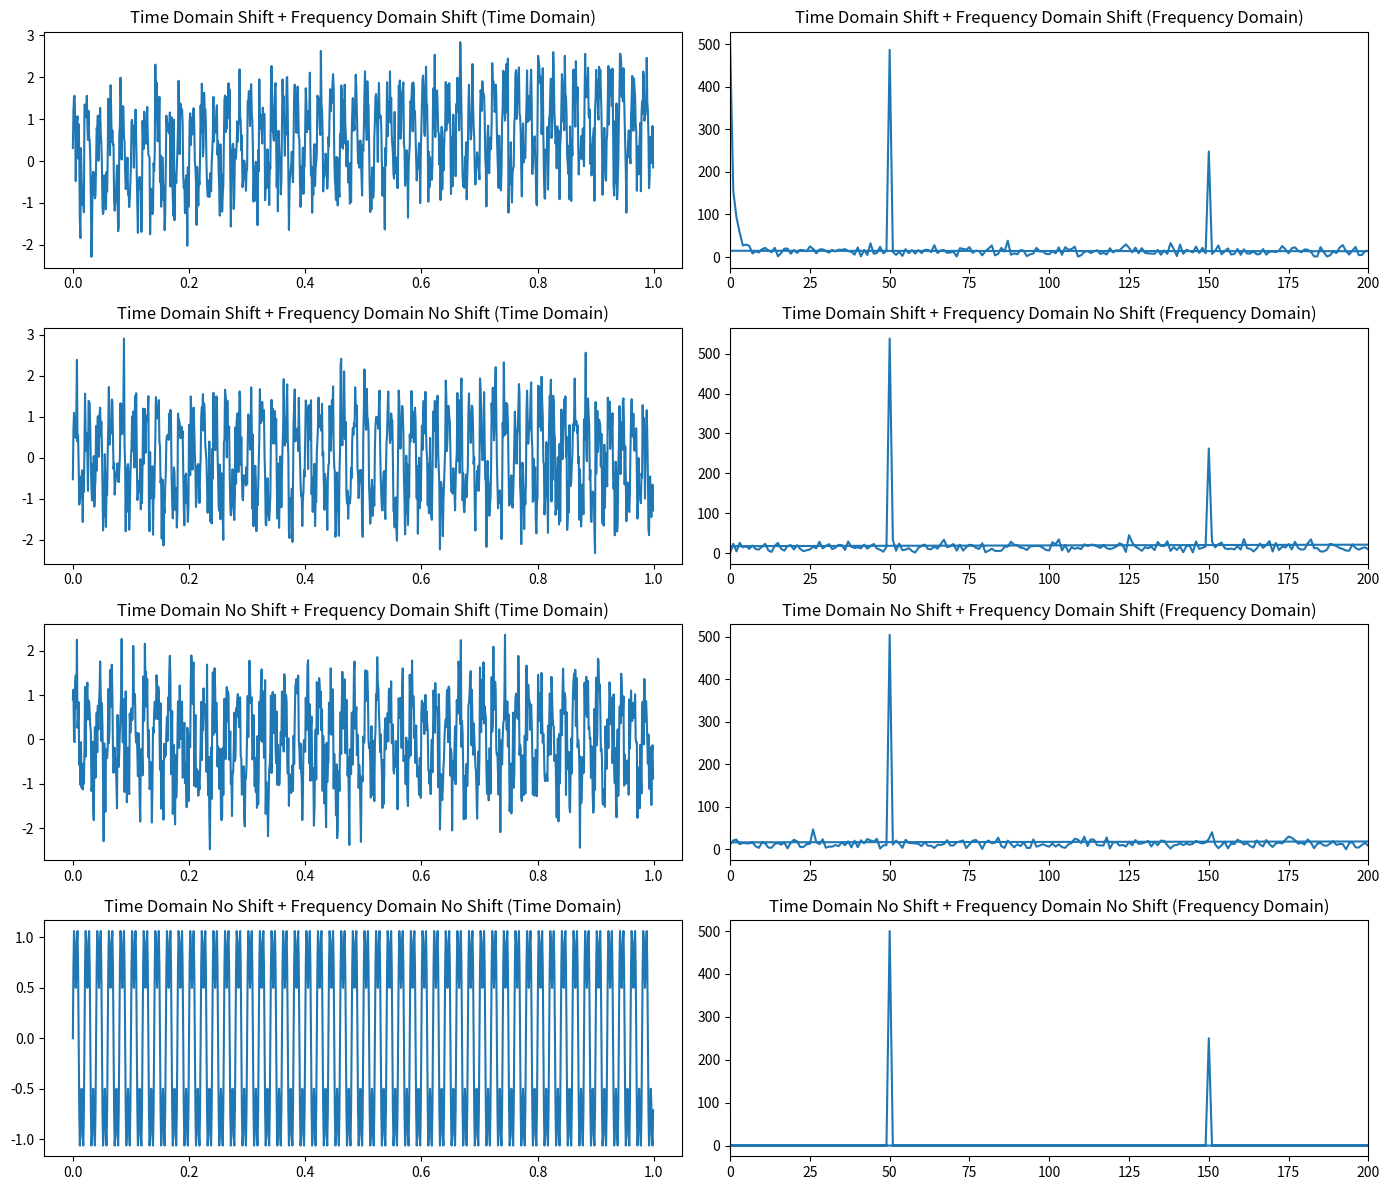

The script that saved this image:
import numpy as np
import matplotlib.pyplot as plt
from scipy.fft import fft

fs = 1000
t = np.linspace(0, 1, fs, endpoint=False)

# Time Domain Shift + Frequency Domain Shift
signal1 = np.sin(2 * np.pi * 50 * t) + 0.5 * np.sin(2 * np.pi * 150 * t) + np.random.normal(0, 0.5, len(t))
signal1 = signal1 + np.linspace(0, 1, len(t))  # Mean shift

# Time Domain Shift + Frequency Domain No Shift
signal2 = np.sin(2 * np.pi * 50 * t) + 0.5 * np.sin(2 * np.pi * 150 * t) + np.random.normal(0, 0.5, len(t))
signal2 = (signal2 - np.mean(signal2)) / np.std(signal2)  # Normalize

# Time Domain No Shift + Frequency Domain Shift
signal3 = np.sin(2 * np.pi * 50 * t) + 0.5 * np.sin(2 * np.pi * 300 * t)
signal3 += np.random.normal(0, 0.5, len(t))

# Time Domain No Shift + Frequency Domain No Shift
signal4 = np.sin(2 * np.pi * 50 * t) + 0.5 * np.sin(2 * np.pi * 150 * t)

signals = [signal1, signal2, signal3, signal4]
titles = [
    'Time Domain Shift + Frequency Domain Shift',
    'Time Domain Shift + Frequency Domain No Shift',
    'Time Domain No Shift + Frequency Domain Shift',
    'Time Domain No Shift + Frequency Domain No Shift'
]

plt.figure(figsize=(14, 12))

for i, signal in enumerate(signals):
    fft_signal = fft(signal)
    frequencies = np.fft.fftfreq(len(t), 1 / fs)

    plt.subplot(4, 2, 2 * i + 1)
    plt.plot(t, signal)
    plt.title(f'{titles[i]} (Time Domain)')

    plt.subplot(4, 2, 2 * i + 2)
    plt.plot(frequencies, np.abs(fft_signal))
    plt.title(f'{titles[i]} (Frequency Domain)')
    plt.xlim(0, 200)

plt.tight_layout()
plt.show()
